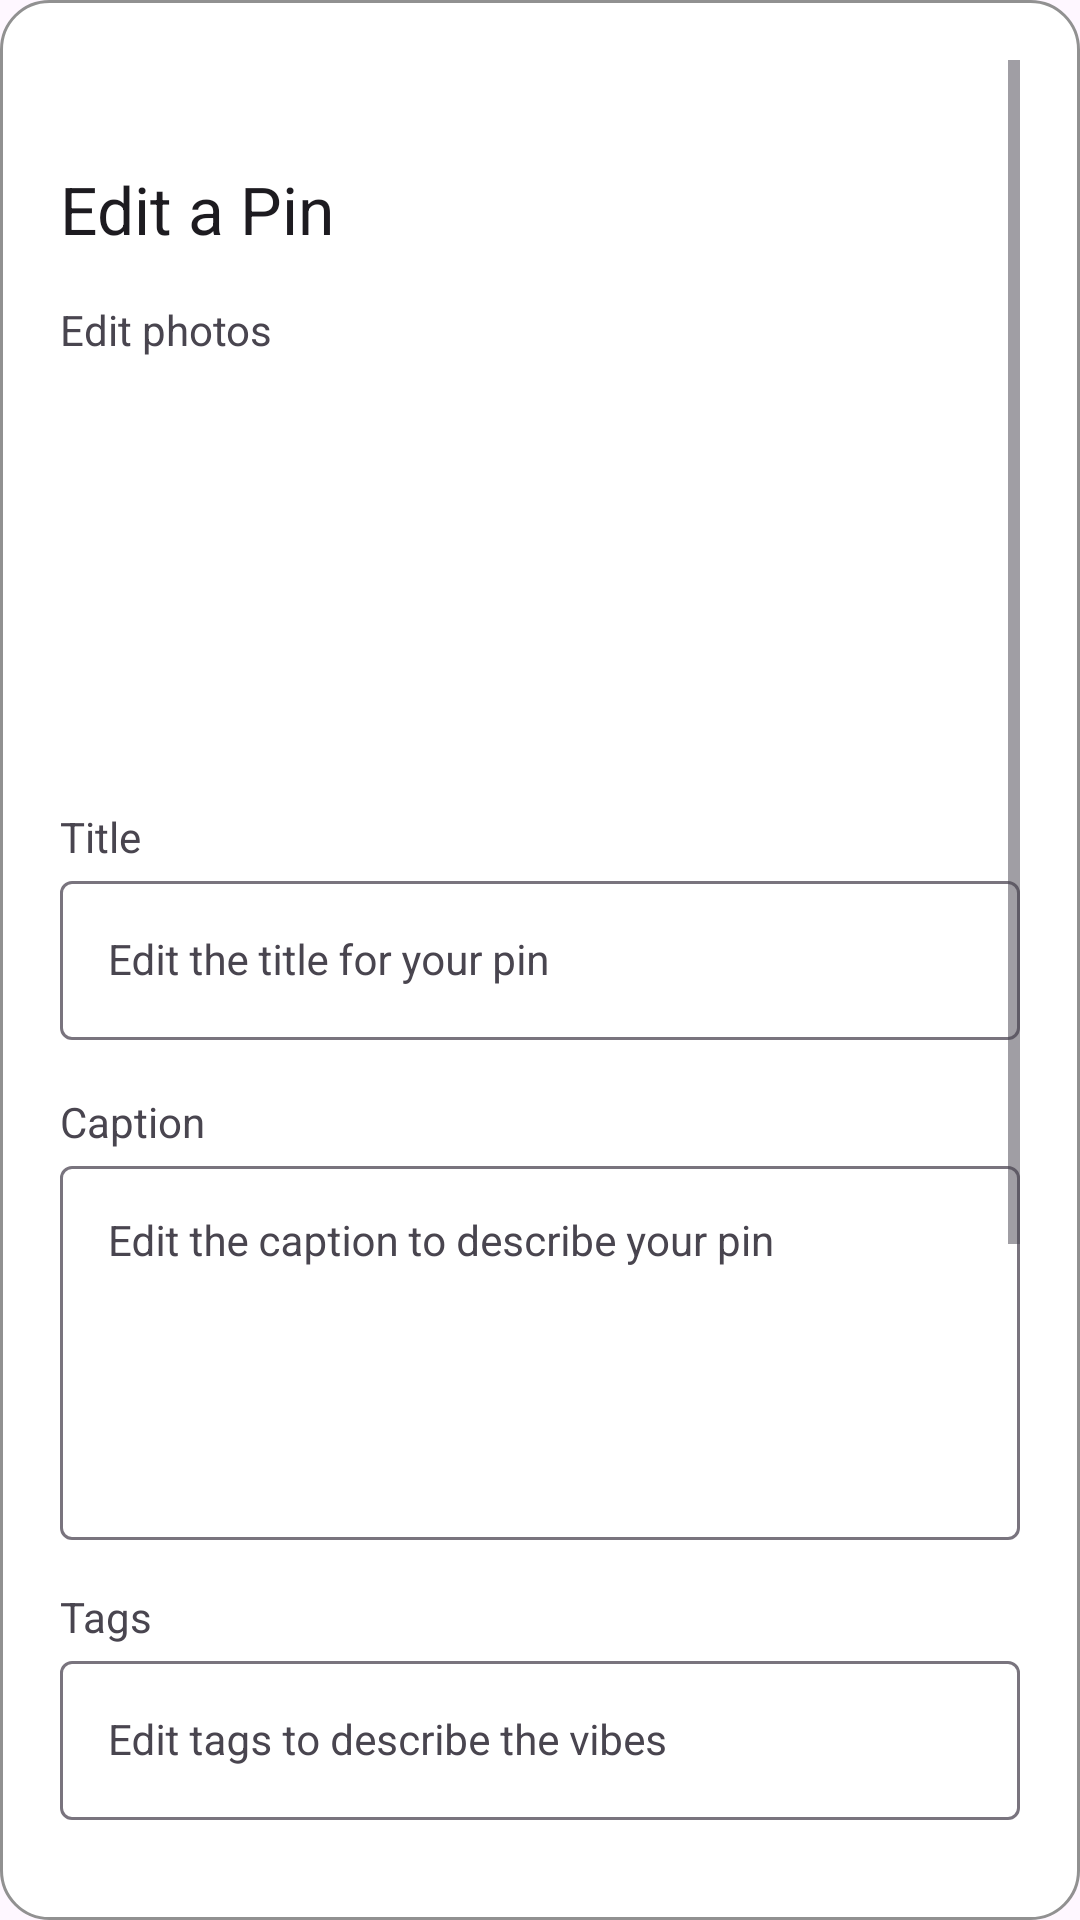

Android layout source for this screen:
<!-- AndroidManifest.xml: application theme Theme.Android -->
<!-- res/layout/popup_edit_pin_info.xml -->
<?xml version="1.0" encoding="utf-8"?>
<RelativeLayout xmlns:android="http://schemas.android.com/apk/res/android"
                android:layout_width="match_parent"
                android:layout_height="match_parent"
                android:padding="20dp"
                android:background="@drawable/rounded_corners_background">
    
    <ScrollView android:layout_width="match_parent" android:layout_height="match_parent">

        <RelativeLayout android:layout_width="match_parent"
                        android:layout_height="match_parent">

            <ImageView
                    android:id="@+id/backButtonImageView"
                    android:layout_width="25dp"
                    android:layout_height="25dp"
                    android:layout_marginBottom="10dp"
                    android:src="@drawable/baseline_arrow_back_24"/>

            <TextView
                    android:id="@+id/editPinText"
                    android:layout_width="wrap_content"
                    android:layout_height="wrap_content"
                    android:layout_marginBottom="16dp"
                    android:text="Edit a Pin"
                    android:textAppearance="@style/TextAppearance.AppCompat.Large"
                    android:layout_below="@id/backButtonImageView"/>

            <TextView
                    android:id="@+id/editPhotosText"
                    android:layout_width="wrap_content"
                    android:layout_height="wrap_content"
                    android:text="Edit photos"
                    android:textAppearance="@style/TextAppearance.AppCompat.Small"
                    android:layout_below="@id/editPinText"/>

            <ImageView
                    android:id="@+id/editImageView"
                    android:layout_width="150dp"
                    android:layout_height="150dp"
                    android:layout_centerHorizontal="true"
                    android:src="@drawable/baseline_add_box_24"
                    android:layout_below="@id/editPhotosText"/>

            
            <TextView
                    android:id="@+id/titleText"
                    android:layout_width="wrap_content"
                    android:layout_height="wrap_content"
                    android:text="Title"
                    android:textAppearance="@style/TextAppearance.AppCompat.Small"
                    android:layout_below="@id/editImageView"/>

            <com.google.android.material.textfield.TextInputLayout
                    android:id="@+id/titleTextInputLayout"
                    android:layout_width="match_parent"
                    android:layout_height="60dp"
                    android:layout_marginBottom="16dp"
                    android:layout_below="@id/titleText">

                <com.google.android.material.textfield.TextInputEditText
                        android:id="@+id/titleEditText"
                        android:layout_width="match_parent"
                        android:layout_height="wrap_content"
                        android:hint="Edit the title for your pin"
                        android:textAppearance="@style/TextAppearance.AppCompat.Small"/>

            </com.google.android.material.textfield.TextInputLayout>

            
            <TextView
                    android:id="@+id/captionText"
                    android:layout_width="wrap_content"
                    android:layout_height="wrap_content"
                    android:text="Caption"
                    android:textAppearance="@style/TextAppearance.AppCompat.Small"
                    android:layout_below="@id/titleTextInputLayout"/>

            <com.google.android.material.textfield.TextInputLayout
                    android:id="@+id/captionTextInputLayout"
                    android:layout_width="match_parent"
                    android:layout_height="130dp"
                    android:layout_marginBottom="16dp"
                    android:layout_below="@id/captionText">

                <com.google.android.material.textfield.TextInputEditText
                        android:id="@+id/captionEditText"
                        android:layout_width="match_parent"
                        android:layout_height="match_parent"
                        android:hint="Edit the caption to describe your pin"
                        android:textAppearance="@style/TextAppearance.AppCompat.Small"
                        android:inputType="textMultiLine"
                        android:gravity="top" />

            </com.google.android.material.textfield.TextInputLayout>

            
            <TextView
                    android:id="@+id/tagsText"
                    android:layout_width="wrap_content"
                    android:layout_height="wrap_content"
                    android:text="Tags"
                    android:textAppearance="@style/TextAppearance.AppCompat.Small"
                    android:layout_below="@id/captionTextInputLayout"/>

            <com.google.android.material.textfield.TextInputLayout
                    android:id="@+id/tagsTextInputLayout"
                    android:layout_width="match_parent"
                    android:layout_height="60dp"
                    android:layout_marginBottom="16dp"
                    android:layout_below="@id/tagsText">

                <com.google.android.material.textfield.TextInputEditText
                        android:id="@+id/tagsEditText"
                        android:layout_width="match_parent"
                        android:layout_height="wrap_content"
                        android:hint="Edit tags to describe the vibes"
                        android:textAppearance="@style/TextAppearance.AppCompat.Small"
                        android:layout_below="@id/tagsTextInputLayout"/>

            </com.google.android.material.textfield.TextInputLayout>

            
            <TextView
                    android:id="@+id/addressText"
                    android:layout_width="wrap_content"
                    android:layout_height="wrap_content"
                    android:text="Address"
                    android:textAppearance="@style/TextAppearance.AppCompat.Small"
                    android:layout_below="@id/tagsTextInputLayout"/>

            <com.google.android.material.textfield.TextInputLayout
                    android:id="@+id/addressTextInputLayout"
                    android:layout_width="match_parent"
                    android:layout_height="60dp"
                    android:layout_marginBottom="16dp"
                    android:layout_below="@id/addressText">

                <com.google.android.material.textfield.TextInputEditText
                        android:id="@+id/addressEditText"
                        android:layout_width="match_parent"
                        android:layout_height="wrap_content"
                        android:hint="Address"
                        android:textAppearance="@style/TextAppearance.AppCompat.Small"
                        android:layout_below="@id/addressTextInputLayout"/>

            </com.google.android.material.textfield.TextInputLayout>

            
            <TextView
                    android:id="@+id/longitudeText"
                    android:layout_width="wrap_content"
                    android:layout_height="wrap_content"
                    android:text="Longitude"
                    android:textAppearance="@style/TextAppearance.AppCompat.Small"
                    android:layout_below="@id/addressTextInputLayout"/>

            <com.google.android.material.textfield.TextInputLayout
                    android:id="@+id/longitudeTextInputLayout"
                    android:layout_width="100dp"
                    android:layout_height="60dp"
                    android:layout_marginBottom="16dp"
                    android:layout_below="@id/longitudeText">

                <com.google.android.material.textfield.TextInputEditText
                        android:id="@+id/longitudeEditText"
                        android:layout_width="match_parent"
                        android:layout_height="wrap_content"
                        android:hint="X"
                        android:textAppearance="@style/TextAppearance.AppCompat.Small"
                        android:layout_below="@id/tagsTextInputLayout"/>

            </com.google.android.material.textfield.TextInputLayout>

            
            <TextView
                    android:id="@+id/latitudeText"
                    android:layout_width="wrap_content"
                    android:layout_height="wrap_content"
                    android:text="Latitude"
                    android:layout_marginLeft="20dp"
                    android:textAppearance="@style/TextAppearance.AppCompat.Small"
                    android:layout_toRightOf="@id/longitudeTextInputLayout"
                    android:layout_below="@id/addressTextInputLayout"/>

            <com.google.android.material.textfield.TextInputLayout
                    android:id="@+id/latitudeTextInputLayout"
                    android:layout_width="100dp"
                    android:layout_height="60dp"
                    android:layout_marginBottom="16dp"
                    android:layout_marginLeft="20dp"
                    android:layout_toRightOf="@id/longitudeTextInputLayout"
                    android:layout_below="@id/latitudeText">

                <com.google.android.material.textfield.TextInputEditText
                        android:id="@+id/latitudeEditText"
                        android:layout_width="match_parent"
                        android:layout_height="wrap_content"
                        android:hint="Y"
                        android:textAppearance="@style/TextAppearance.AppCompat.Small"
                        android:layout_toRightOf="@id/longitudeTextInputLayout"
                        android:layout_below="@id/latitudeTextInputLayout"/>

            </com.google.android.material.textfield.TextInputLayout>

            
            <Button
                    android:id="@+id/buttonSaveChanges"
                    android:layout_width="wrap_content"
                    android:layout_height="wrap_content"
                    android:text="Create"
                    android:layout_weight="1"
                    android:layout_marginTop="50dp"
                    android:layout_marginBottom="20dp"
                    android:layout_below="@+id/latitudeTextInputLayout"
                    android:layout_alignParentEnd="true"/>

        </RelativeLayout>
        
    </ScrollView>

</RelativeLayout>
<!-- resources referenced by this layout -->
<resources>
  <!-- drawable rounded_corners_background (drawable) -->
  <shape xmlns:android="http://schemas.android.com/apk/res/android"
         android:shape="rectangle">
      <corners android:radius="16dp" /> 
      <solid android:color="@android:color/white" /> 
      <stroke android:width="1dp"
              android:color="#919191" />
  </shape>
  <style name="Theme.Android" parent="Base.Theme.Android" />
  <style name="Base.Theme.Android" parent="Theme.Material3.DayNight.NoActionBar">
          
          
      </style>
</resources>
